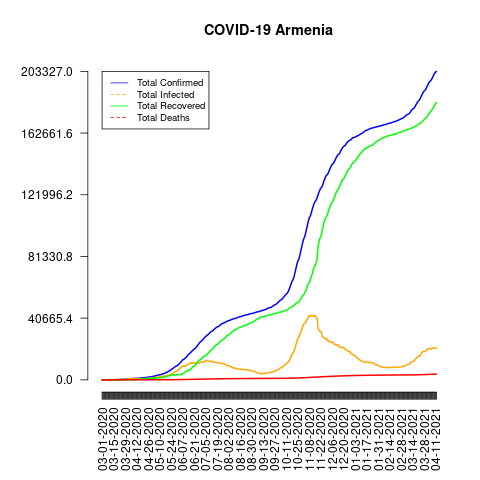

Values plotted in this chart, from the file beside it:
date, total_confirmed, total_deaths, total_recovered, total_infected, mortality_rate, recovery_rate, daily_growth_rate
03-01-2020, 1, 0, 0, 1, 0.0, 0.0, 1
03-02-2020, 1, 0, 0, 1, 0.0, 0.0, 1.0
03-03-2020, 1, 0, 0, 1, 0.0, 0.0, 1.0
03-04-2020, 1, 0, 0, 1, 0.0, 0.0, 1.0
03-05-2020, 1, 0, 0, 1, 0.0, 0.0, 1.0
03-06-2020, 1, 0, 0, 1, 0.0, 0.0, 1.0
03-07-2020, 1, 0, 0, 1, 0.0, 0.0, 1.0
03-08-2020, 1, 0, 0, 1, 0.0, 0.0, 1.0
03-09-2020, 1, 0, 0, 1, 0.0, 0.0, 1.0
03-10-2020, 1, 0, 0, 1, 0.0, 0.0, 1.0
03-11-2020, 1, 0, 0, 1, 0.0, 0.0, 1.0
03-12-2020, 4, 0, 0, 4, 0.0, 0.0, 4.0
03-13-2020, 8, 0, 0, 8, 0.0, 0.0, 2.0
03-14-2020, 18, 0, 0, 18, 0.0, 0.0, 2.25
03-15-2020, 26, 0, 0, 26, 0.0, 0.0, 1.444
03-16-2020, 52, 0, 0, 52, 0.0, 0.0, 2.0
03-17-2020, 78, 0, 1, 77, 0.0, 1.28, 1.5
03-18-2020, 84, 0, 1, 83, 0.0, 1.19, 1.077
03-19-2020, 115, 0, 1, 114, 0.0, 0.87, 1.369
03-20-2020, 136, 0, 1, 135, 0.0, 0.74, 1.183
03-21-2020, 160, 0, 1, 159, 0.0, 0.63, 1.176
03-22-2020, 194, 0, 2, 192, 0.0, 1.03, 1.212
03-23-2020, 235, 0, 2, 233, 0.0, 0.85, 1.211
03-24-2020, 249, 0, 14, 235, 0.0, 5.62, 1.06
03-25-2020, 265, 0, 16, 249, 0.0, 6.04, 1.064
03-26-2020, 290, 1, 18, 272, 0.34, 6.21, 1.094
03-27-2020, 329, 1, 28, 301, 0.3, 8.51, 1.134
03-28-2020, 407, 1, 30, 377, 0.25, 7.37, 1.237
03-29-2020, 424, 3, 30, 394, 0.71, 7.08, 1.042
03-30-2020, 482, 3, 30, 452, 0.62, 6.22, 1.137
03-31-2020, 532, 3, 30, 502, 0.56, 5.64, 1.104
04-01-2020, 571, 4, 31, 540, 0.7, 5.43, 1.073
04-02-2020, 663, 7, 33, 630, 1.06, 4.98, 1.161
04-03-2020, 736, 7, 43, 693, 0.95, 5.84, 1.11
04-04-2020, 770, 7, 43, 727, 0.91, 5.58, 1.046
04-05-2020, 822, 7, 57, 765, 0.85, 6.93, 1.068
04-06-2020, 833, 8, 62, 771, 0.96, 7.44, 1.013
04-07-2020, 853, 8, 87, 766, 0.94, 10.2, 1.024
04-08-2020, 881, 9, 114, 767, 1.02, 12.94, 1.033
04-09-2020, 921, 10, 138, 783, 1.09, 14.98, 1.045
04-10-2020, 937, 12, 149, 788, 1.28, 15.9, 1.017
04-11-2020, 967, 13, 173, 794, 1.34, 17.89, 1.032
04-12-2020, 1013, 13, 197, 816, 1.28, 19.45, 1.048
04-13-2020, 1039, 14, 211, 828, 1.35, 20.31, 1.026
04-14-2020, 1067, 16, 265, 802, 1.5, 24.84, 1.027
04-15-2020, 1111, 17, 297, 814, 1.53, 26.73, 1.041
04-16-2020, 1159, 18, 358, 801, 1.55, 30.89, 1.043
04-17-2020, 1201, 19, 402, 799, 1.58, 33.47, 1.036
04-18-2020, 1248, 20, 523, 725, 1.6, 41.91, 1.039
04-19-2020, 1291, 20, 545, 746, 1.55, 42.22, 1.034
04-20-2020, 1339, 22, 580, 759, 1.64, 43.32, 1.037
04-21-2020, 1401, 24, 609, 792, 1.71, 43.47, 1.046
04-22-2020, 1473, 24, 633, 840, 1.63, 42.97, 1.051
04-23-2020, 1523, 24, 659, 864, 1.58, 43.27, 1.034
04-24-2020, 1596, 27, 728, 868, 1.69, 45.61, 1.048
04-25-2020, 1677, 28, 803, 874, 1.67, 47.88, 1.051
04-26-2020, 1746, 28, 833, 913, 1.6, 47.71, 1.041
04-27-2020, 1808, 29, 848, 960, 1.6, 46.9, 1.036
04-28-2020, 1867, 30, 866, 1001, 1.61, 46.38, 1.033
04-29-2020, 1932, 30, 900, 1032, 1.55, 46.58, 1.035
... 348 more rows
